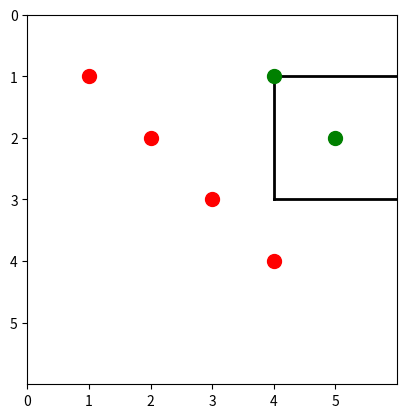

Python code for this plot: (Note: this script raises an exception after producing the figure.)
# some awful global variables indicating the max size of the world
MAX_LEN = 6

# a rectangle is parameterized by Top/Bottom/Left/Right

class Rect:

    # initialize a rectangle with top, bottom, left, right
    def __init__(self, T,B,L,R) -> None:
        self.T = T
        self.B = B
        self.L = L
        self.R = R

    def __str__(self) -> str:
        return "R({},{},{},{})".format(self.T, self.B, self.L, self.R)

    def __repr__(self) -> str:
        return "R({},{},{},{})".format(self.T, self.B, self.L, self.R)

    # check if a point is inside the rectangle
    def is_inside(self, x, y) -> bool:
        return self.T <= y <= self.B and self.L <= x <= self.R

    # turn it into a function that returns a boolean using the is_inside function
    def __call__(self, x, y) -> bool:
        return self.is_inside(x, y)

    # given a list of (x,y),bool pairs check if the rectangle is consistent with the points
    def consistent(self, point_bools: list) -> bool:
        for (x,y),b in point_bools:
            if not self(x,y) == b:
                return False
        return True

    # generate a png image of the rectangle
    def draw(self, filename: str, examples = []) -> None:
        import matplotlib.pyplot as plt
        # set the boundaries of the plot to be 10 by 10
        plt.xlim(0, MAX_LEN)
        plt.ylim(0, MAX_LEN)
        # inverse the y axis
        plt.gca().invert_yaxis()
        # show the x axis labels from 1 to 10
        plt.xticks(range(0, MAX_LEN))
        # show the y axis labels from 1 to 10
        plt.yticks(range(0, MAX_LEN))
        # make the plot a square
        plt.gca().set_aspect('equal', adjustable='box')
        # draw the rectangle with thick borders
        # draw the top line from L,T to R,T
        plt.plot([self.L, self.R], [self.T, self.T], 'k-', linewidth=2)
        # draw the bottom line from L,B to R,B
        plt.plot([self.L, self.R], [self.B, self.B], 'k-', linewidth=2)
        # draw the left line from L,T to L,B
        plt.plot([self.L, self.L], [self.T, self.B], 'k-', linewidth=2)
        # draw the right line from R,T to R,B
        plt.plot([self.R, self.R], [self.T, self.B], 'k-', linewidth=2)

        # draw the examples
        for ex in examples:
            # if the ex does not contain a boolean
            if type(ex[1]) != bool:
                if self.is_inside(ex[0], ex[1]):
                    # draw a big green dot
                    plt.plot(ex[0], ex[1], 'go', markersize=10)
                else:
                    plt.plot(ex[0], ex[1], 'ro', markersize=10)
            else:
                xy, b = ex
                if b:
                    plt.plot(xy[0], xy[1], 'go', markersize=10)
                else:
                    plt.plot(xy[0], xy[1], 'ro', markersize=10)

        plt.savefig(filename)
        plt.close()

def rect_is_valid(T,B,L,R) -> bool:
    non_empty = T+1 < B and L+1 < R
    not_big = (B-T) + (R-L) <= MAX_LEN
    return non_empty and not_big
    
if __name__ == '__main__':
    rect = Rect(1,6,1,6)
    print(rect.is_inside(5,5))
    print(rect.is_inside(6,6))
    print(rect.is_inside(7,7))
    print(Rect(1,6,1,6)(5,6))

    Rect(1,3,4,9).draw('tmp/rect.png', [(1,1), (2,2), (3,3), (4,4), (4,1), (5,2), (9,3)])

    test_coords = []
    for x in range(0, MAX_LEN+1):
        for y in range(0, MAX_LEN+1):
            test_coords.append((x,y))
    examples = [((x,y),Rect(1,3,4,9)(x,y)) for x,y in test_coords]
    Rect(1,3,4,9).draw('tmp/rect2.png', examples)